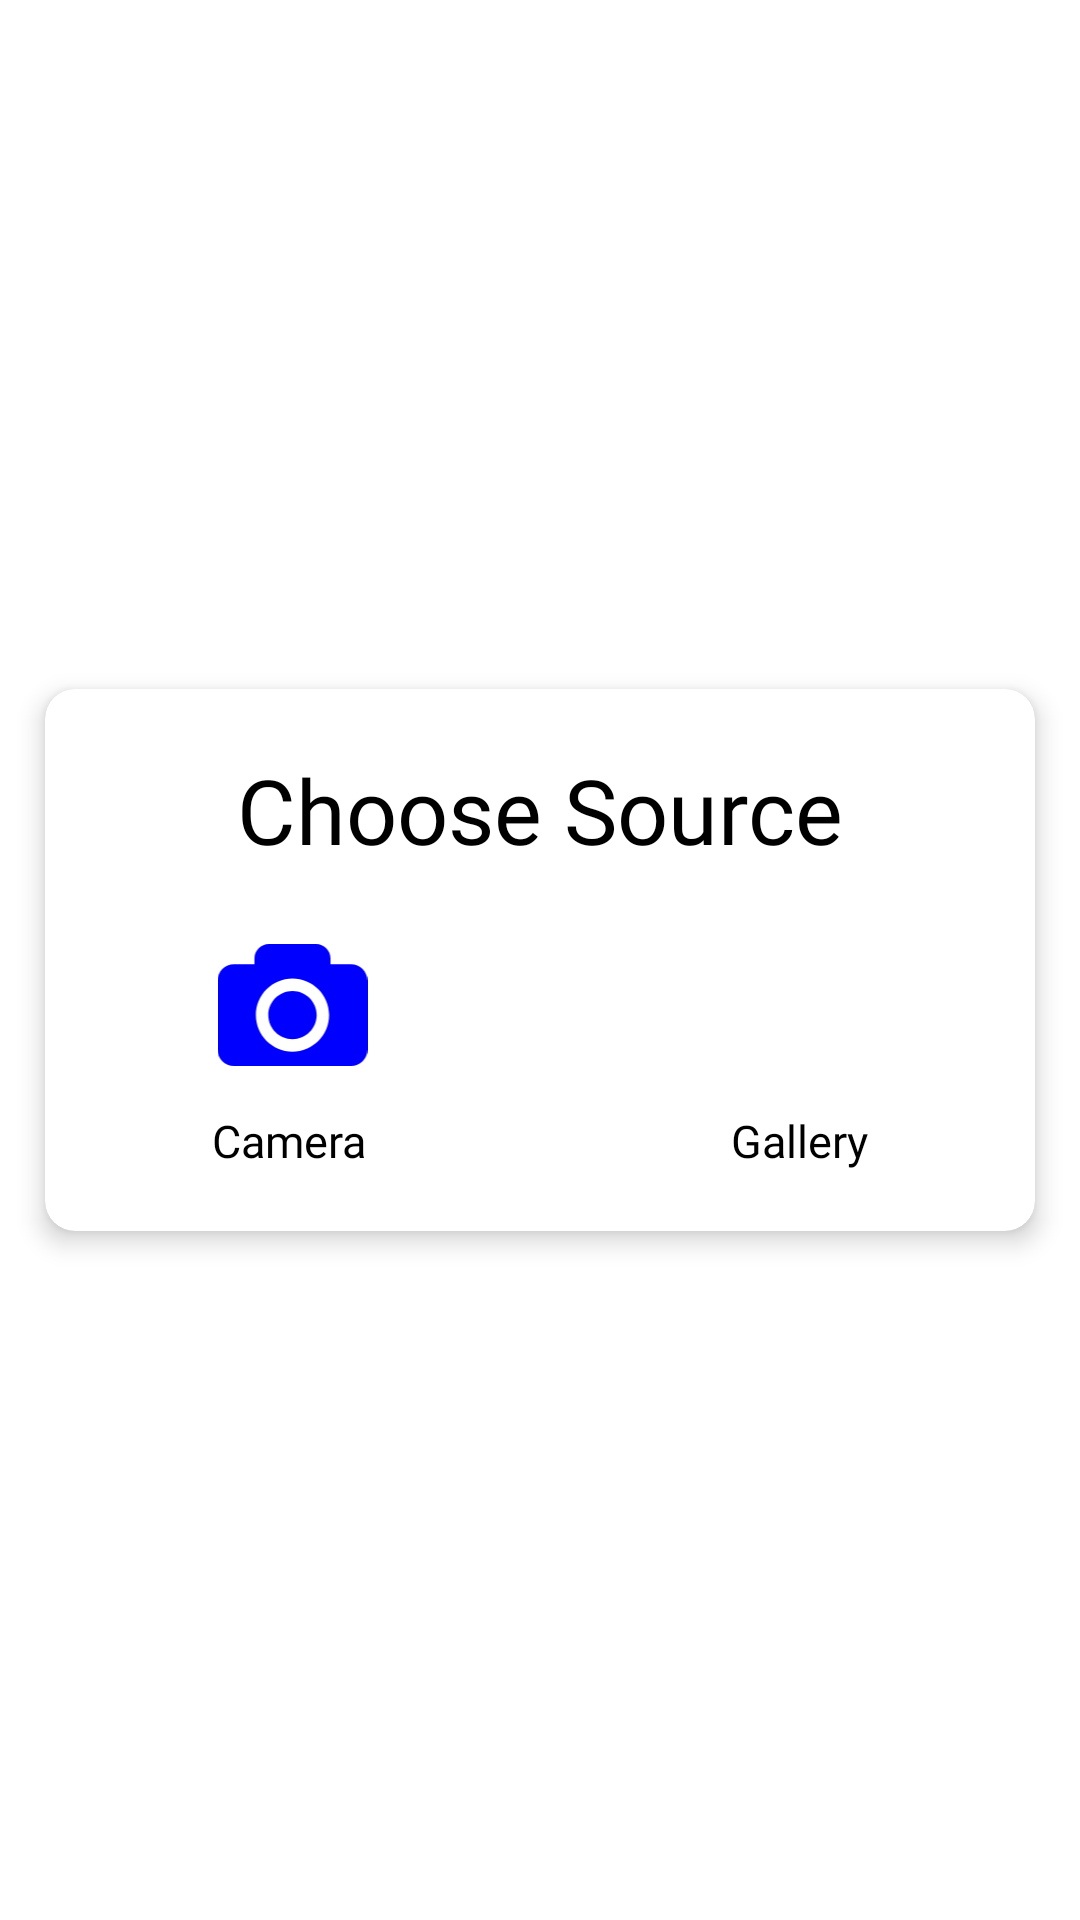

Produce the Android XML layout that renders to this screen, including the resource entries it uses.
<!-- AndroidManifest.xml: application theme Theme.Brighter -->
<!-- res/layout/dialouge_box.xml -->
<?xml version="1.0" encoding="utf-8"?>
<RelativeLayout xmlns:android="http://schemas.android.com/apk/res/android"
    xmlns:app="http://schemas.android.com/apk/res-auto"
    android:layout_width="match_parent"
    android:layout_height="match_parent">

    <androidx.cardview.widget.CardView
        android:layout_width="330dp"
        android:layout_height="wrap_content"
        android:layout_centerInParent="true"
        android:hapticFeedbackEnabled="true"
        app:cardBackgroundColor="@color/white"
        app:cardCornerRadius="10dp"
        app:cardElevation="5dp">

        <LinearLayout
            android:layout_width="match_parent"
            android:layout_height="wrap_content"
            android:orientation="vertical"
            android:paddingTop="20dp"
            android:paddingBottom="20dp">

            <TextView
                android:layout_width="match_parent"
                android:layout_height="wrap_content"
                android:fontFamily="@font/aclonica"
                android:gravity="center"
                android:text="Choose Source"
                android:textColor="@color/black"
                android:textSize="30sp" />

            <LinearLayout
                android:layout_width="match_parent"
                android:layout_height="wrap_content"
                android:paddingTop="20dp">

                <ImageView
                    android:id="@+id/btn_camera"
                    android:layout_width="50dp"
                    android:layout_height="50dp"
                    android:layout_gravity="center"
                    android:layout_weight="1"
                    android:src="@drawable/ic_camera"
                    app:tint="#0000FF" />

                <ImageView
                    android:id="@+id/btn_gallery"
                    android:layout_width="50dp"
                    android:layout_height="50dp"
                    android:layout_gravity="center"
                    android:layout_weight="1"
                    android:src="@drawable/ic_gallary"
                    app:tint="#0000FF" />
            </LinearLayout>

            <LinearLayout
                android:layout_width="match_parent"
                android:layout_height="wrap_content"
                android:layout_marginTop="10dp">

                <TextView
                    android:layout_width="wrap_content"
                    android:layout_height="wrap_content"
                    android:layout_marginEnd="5sp"
                    android:layout_weight="1"
                    android:fontFamily="@font/aclonica"
                    android:gravity="center"
                    android:text="Camera"
                    android:textColor="@color/black"
                    android:textSize="15sp" />

                <TextView
                    android:layout_width="wrap_content"
                    android:layout_height="wrap_content"
                    android:layout_marginStart="5sp"
                    android:layout_weight="1"
                    android:fontFamily="@font/aclonica"
                    android:gravity="center"
                    android:text="Gallery"
                    android:textColor="@color/black"
                    android:textSize="15sp" />
            </LinearLayout>
        </LinearLayout>
    </androidx.cardview.widget.CardView>
</RelativeLayout>
<!-- resources referenced by this layout -->
<resources>
  <color name="black">#FF000000</color>
  <color name="white">#FFFFFFFF</color>
  <!-- drawable ic_camera (drawable) -->
  <vector android:height="32dp" android:viewportHeight="36.174"
      android:viewportWidth="36.174" android:width="32dp" xmlns:android="http://schemas.android.com/apk/res/android">
      <path android:fillColor="#000000" android:pathData="M23.921,20.528c0,3.217 -2.617,5.834 -5.834,5.834s-5.833,-2.617 -5.833,-5.834s2.616,-5.834 5.833,-5.834S23.921,17.312 23.921,20.528zM36.174,12.244v16.57c0,2.209 -1.791,4 -4,4H4c-2.209,0 -4,-1.791 -4,-4v-16.57c0,-2.209 1.791,-4 4,-4h4.92V6.86c0,-1.933 1.566,-3.5 3.5,-3.5h11.334c1.934,0 3.5,1.567 3.5,3.5v1.383h4.92C34.383,8.244 36.174,10.035 36.174,12.244zM26.921,20.528c0,-4.871 -3.963,-8.834 -8.834,-8.834c-4.87,0 -8.833,3.963 -8.833,8.834s3.963,8.834 8.833,8.834C22.958,29.362 26.921,25.399 26.921,20.528z"/>
  </vector>
  <style name="Theme.Brighter" parent="Theme.MaterialComponents.Light.NoActionBar">
          <item name="android:forceDarkAllowed" tools:targetApi="q">false</item>
          
          <item name="colorPrimary">#45408c</item>
          <item name="colorPrimaryVariant">@color/purple_500</item>
          <item name="colorOnPrimary">@color/white</item>
          
          <item name="colorSecondary">@color/teal_200</item>
          <item name="colorSecondaryVariant">@color/teal_700</item>
          <item name="colorOnSecondary">@color/black</item>
          
          <item name="android:statusBarColor">?attr/colorPrimary</item>
          
          <item name="windowNoTitle">true</item>
          <item name="windowActionBar">false</item>
      </style>
  <color name="purple_500">#FF6200EE</color>
  <color name="teal_200">#FF03DAC5</color>
  <color name="teal_700">#FF018786</color>
</resources>
